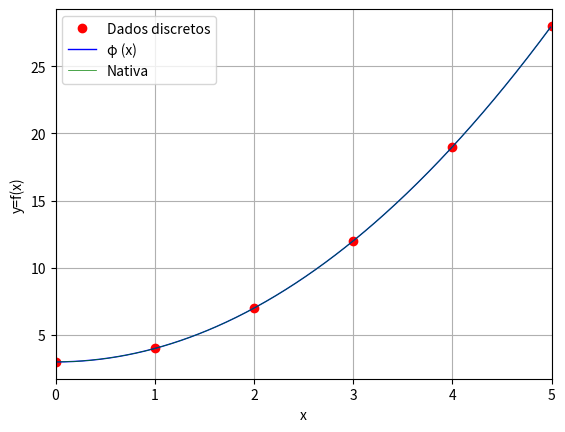

Here is the Python script that generated this plot:
# -*- coding: utf-8 -*-
"""
Created on Wed Mar 20 15:38:28 2024

METODO DOS MINIMOS QUADRADOS EM PYTHON - MODELAGEM MATEMATICA

[redacted]
"""
import matplotlib.pyplot as plt
import numpy as np


#Entrada dos dados discretos
xi=np.array([0,1,2,3,4,5])
yi=np.array([3,4,7,12,19,28])

##RESULTADO USANDO A FUNCAO NATIVA POLYFIT
coef=np.polyfit(xi,yi,2)
p=np.poly1d(coef)


##METODO TRADICIONAL ENTRADA VALORES
#Definindo as funções g
g1=xi**2
g2=xi
g3=np.ones_like(xi)

#Composição da Matriz A
A=np.zeros([3,3])
A[0,0]=np.dot(g1,g1)
A[0,1]=np.dot(g1,g2)
A[0,2]=np.dot(g1,g3)

A[1,0]=np.dot(g2,g1)
A[1,1]=np.dot(g2,g2)
A[1,2]=np.dot(g2,g3)

A[2,0]=np.dot(g3,g1)
A[2,1]=np.dot(g3,g2)
A[2,2]=np.dot(g3,g3)

#Definindo o Vetor B
b=np.zeros([3])
b[0]=np.dot(yi,g1)
b[1]=np.dot(yi,g2)
b[2]=np.dot(yi,g3)

#Resultado Vetor alpha
alpha=np.linalg.solve(A,b)

#Plotagem dos resultados
x=np.arange(min(xi),max(xi),0.01)
g1x=x**2
g2x=x
g3x=np.ones_like(x)
phi=alpha[0]*g1x+alpha[1]*g2x+alpha[2]*g3x

f,ax=plt.subplots(1,1)

ax.plot(xi,yi,'or',linewidth=0.15,label="Dados discretos")
ax.plot(x,phi,'b-',linewidth=1,label="\u03C6 (x)")
ax.plot(x,p(x),'g-',linewidth=0.5,label="Nativa")
ax.legend()
ax.grid(True)
ax.set_xlabel('x')
ax.set_ylabel('y=f(x)')
plt.xlim([min(xi),max(xi)])

print("\nCoeficientes obtidos pelo ajuste de curva - Tradicional:")
print(alpha)
print("\nCoeficientes obtidos pelo ajusre de curva - Função Nativa:")
print(coef)

plt.show()
